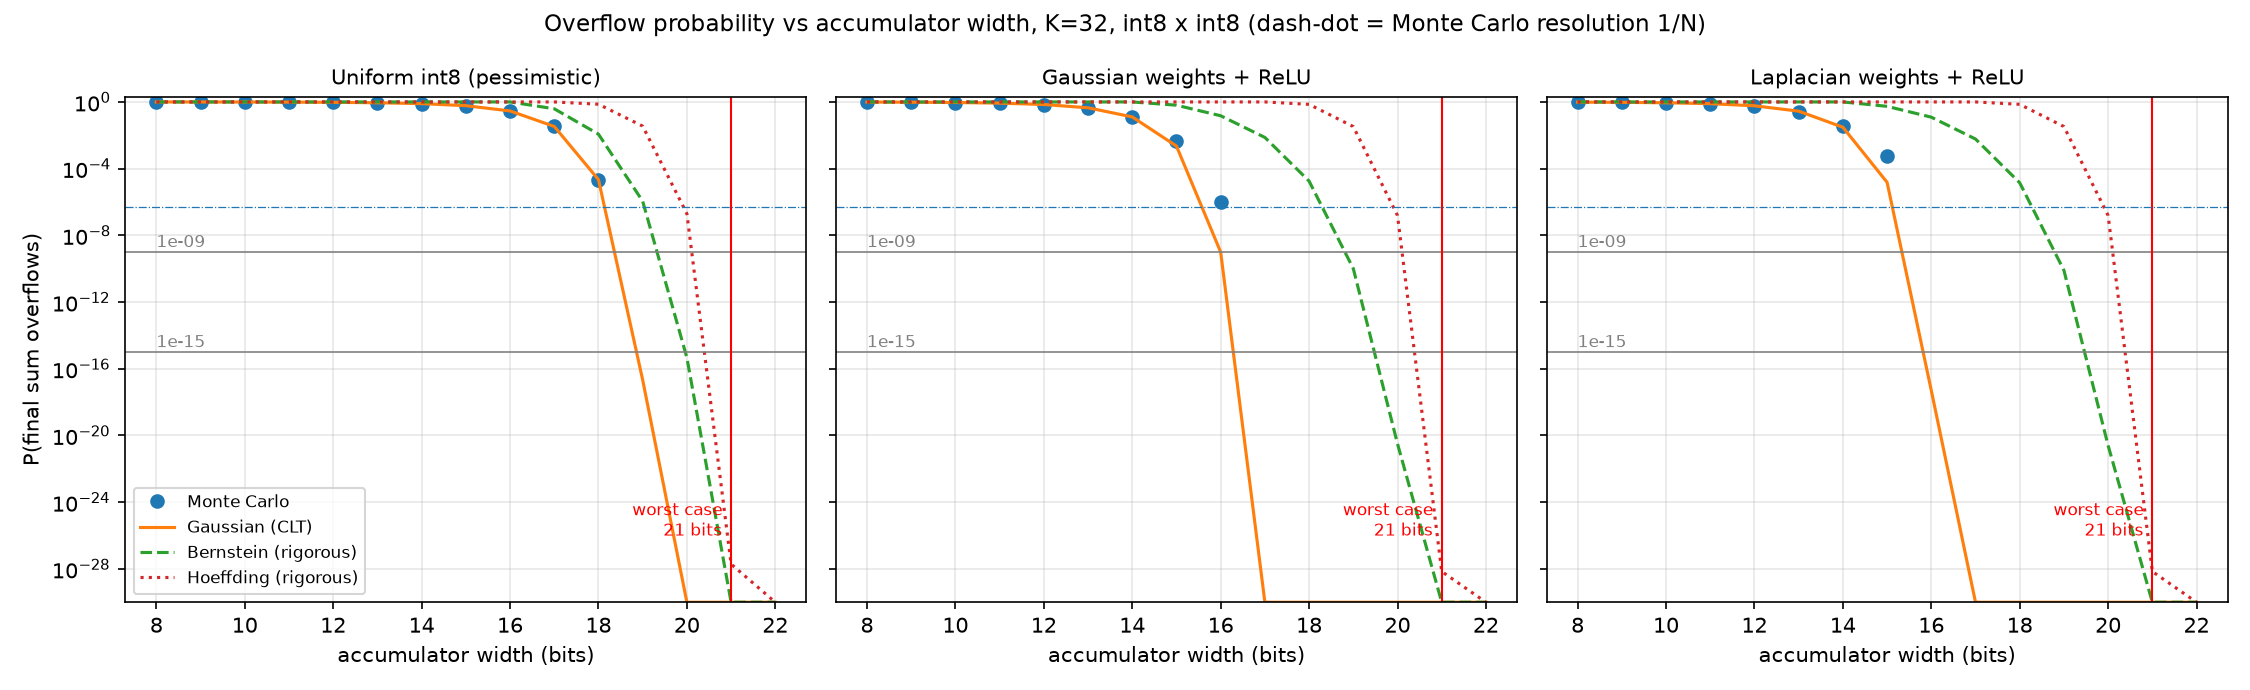

Data behind this chart, as committed beside it:
scenario, width, monte_carlo, gaussian, bernstein, hoeffding
Uniform int8 (pessimistic), 8, 0.9967, 0.9967, 1.0, 1.0
Uniform int8 (pessimistic), 9, 0.9935, 0.9934, 1.0, 1.0
Uniform int8 (pessimistic), 10, 0.9869, 0.9868, 1.0, 1.0
Uniform int8 (pessimistic), 11, 0.9736, 0.9736, 1.0, 1.0
Uniform int8 (pessimistic), 12, 0.9475, 0.9471, 1.0, 1.0
Uniform int8 (pessimistic), 13, 0.8949, 0.8945, 1.0, 1.0
Uniform int8 (pessimistic), 14, 0.7909, 0.7909, 1.0, 1.0
Uniform int8 (pessimistic), 15, 0.5955, 0.5958, 1.0, 1.0
Uniform int8 (pessimistic), 16, 0.2891, 0.2888, 1.0, 1.0
Uniform int8 (pessimistic), 17, 0.03411, 0.03388, 0.3893, 1.0
Uniform int8 (pessimistic), 18, 2e-05, 2.205060445273486e-05, 0.01168, 0.73
Uniform int8 (pessimistic), 19, 0.0, 2.1370164537151093e-17, 1.1136614372172578e-06, 0.0355
Uniform int8 (pessimistic), 20, 0.0, 1.3193118286227224e-64, 4.632109862764928e-16, 1.9848381023748733e-07
Uniform int8 (pessimistic), 21, 0.0, 1.4769168204119153e-252, 3.6647764773124885e-36, 1.9399192458321867e-28
Uniform int8 (pessimistic), 22, 0.0, 0.0, 2.1382058894504452e-77, 1.7700730479421934e-112
Gaussian weights + ReLU, 8, 0.9797, 0.981, 1.0, 1.0
Gaussian weights + ReLU, 9, 0.9593, 0.9619, 1.0, 1.0
Gaussian weights + ReLU, 10, 0.9188, 0.9239, 1.0, 1.0
Gaussian weights + ReLU, 11, 0.8388, 0.8486, 1.0, 1.0
Gaussian weights + ReLU, 12, 0.6848, 0.7025, 1.0, 1.0
Gaussian weights + ReLU, 13, 0.4232, 0.445, 1.0, 1.0
Gaussian weights + ReLU, 14, 0.1233, 0.1266, 1.0, 1.0
Gaussian weights + ReLU, 15, 0.004708, 0.002249, 0.6384, 1.0
Gaussian weights + ReLU, 16, 1e-06, 9.937983837919174e-10, 0.1482, 1.0
Gaussian weights + ReLU, 17, 0.0, 2.4068623084402807e-34, 0.007439, 1.0
Gaussian weights + ReLU, 18, 0.0, 6.179787861019333e-132, 1.7900668553975792e-05, 0.7185
Gaussian weights + ReLU, 19, 0.0, 0.0, 1.0100398069022477e-10, 0.03331
Gaussian weights + ReLU, 20, 0.0, 0.0, 3.1714189126910056e-21, 1.538163885080645e-07
Gaussian weights + ReLU, 21, 0.0, 0.0, 3.1043167005697715e-42, 6.996701019111342e-29
Gaussian weights + ReLU, 22, 0.0, 0.0, 2.963496235802714e-84, 2.995221896703015e-114
Laplacian weights + ReLU, 8, 0.9694, 0.973, 1.0, 1.0
Laplacian weights + ReLU, 9, 0.9388, 0.9461, 1.0, 1.0
Laplacian weights + ReLU, 10, 0.8782, 0.8924, 1.0, 1.0
Laplacian weights + ReLU, 11, 0.7601, 0.7868, 1.0, 1.0
Laplacian weights + ReLU, 12, 0.5479, 0.5886, 1.0, 1.0
Laplacian weights + ReLU, 13, 0.2507, 0.2794, 1.0, 1.0
Laplacian weights + ReLU, 14, 0.03829, 0.03051, 1.0, 1.0
Laplacian weights + ReLU, 15, 0.0005435, 1.5129128944241042e-05, 0.5442, 1.0
Laplacian weights + ReLU, 16, 0.0, 4.989997478706582e-18, 0.1219, 1.0
Laplacian weights + ReLU, 17, 0.0, 4.151201302447107e-67, 0.00598, 1.0
Laplacian weights + ReLU, 18, 0.0, 1.5343186103815282e-262, 1.420509738959872e-05, 0.7185
Laplacian weights + ReLU, 19, 0.0, 0.0, 7.960402222534163e-11, 0.03331
Laplacian weights + ReLU, 20, 0.0, 0.0, 2.4909575630422912e-21, 1.5381639008526394e-07
Laplacian weights + ReLU, 21, 0.0, 0.0, 2.4346703545765625e-42, 6.996701312858502e-29
Laplacian weights + ReLU, 22, 0.0, 0.0, 2.323753034432935e-84, 2.9952224026062185e-114
